50-way image classification set "data" from GitHub (vijayan24216/plant-disease-ai); label vocabulary: apple black rot, apple cedar rust, apple healthy, apple scab, blueberry healthy, cherry healthy, cherry powdery mildew, corn common rust, corn gray leaf spot, corn healthy, corn northern leaf blight, cotton bacterial blight, cotton healthy, grape black rot, grape esca black measles, grape healthy, grape leaf blight, orange citrus greening Huanglongbing, peach bacterial spot, peach healthy, pepper bacterial spot, pepper healthy, potato early blight, potato healthy, potato late blight, raspberry healthy, rice bacterial blight, rice blast, rice brown spot, rice healthy, soybean healthy, squash powdery mildew, strawberry healthy, strawberry leaf scorch, sugarcane healthy, sugarcane red rot, sugarcane smut, tomato bacterial spot, tomato early blight, tomato healthy, tomato late blight, tomato leaf mold, tomato mosaic virus, tomato septoria leaf spot, tomato spider mites, tomato target spot, tomato yellow leaf curl virus, wheat brown rust, wheat healthy, wheat yellow rust.

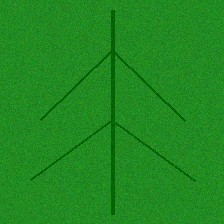
Label: raspberry healthy

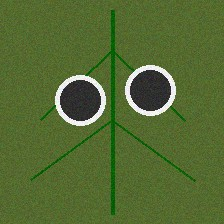
Label: rice blast

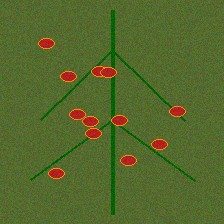
Label: grape black rot

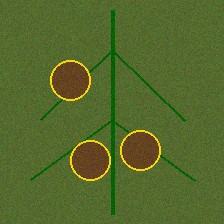
Label: rice bacterial blight

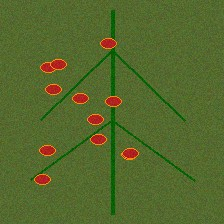
Label: sugarcane red rot

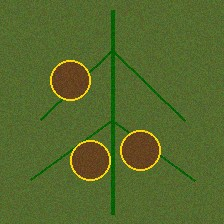
Label: corn gray leaf spot
